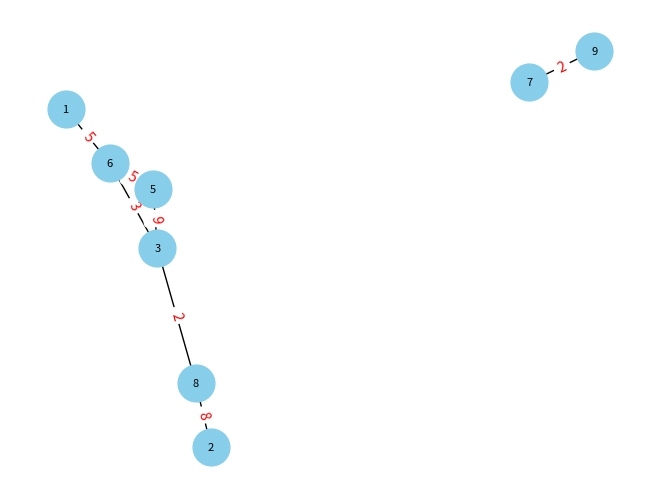

This figure's Python source:
import heapq
import networkx as nx
# RUN  "pip install networkx" in console if you don't have it it installed already
import matplotlib.pyplot as plt
import numpy as np
import random
import time


# Adjacency List Graph
class Adj_List_Graph:
    def __init__(self, vertices):
        self.vertices = vertices
        self.graph = {vertex: [] for vertex in range(vertices)} # adjacency list that is of size vertices

    def add_edge(self, u, v, weight):
        self.graph[u].append((v, weight))
        self.graph[v].append((u, weight))  # Assuming undirected/bidirectional graph

    # print out the dictionary holding the graph
    def print_graph(self):
        print(self.graph)
    
    # Ouputs an image of the graph
    # If you're too lazy to install the nx thingy just comment out ayyy
    def visualize(self):
        G = nx.Graph()

        # Add edges and edge weights to graph
        for vertex in self.graph:
            for neighbor, weight in self.graph[vertex]:
                G.add_edge(vertex, neighbor, weight=weight)

        # Set up the layout of graph
        pos = nx.spring_layout(G)
        # Create dictionary of edge labels for weights in graph
        labels = {(i, j): f"{weight}" for i, j, weight in G.edges.data("weight")}
        # Draw the graph with node labels
        nx.draw(G, pos, with_labels=True, node_size=700, node_color="skyblue", font_size=8)
        # Draw edge labels
        nx.draw_networkx_edge_labels(G, pos, edge_labels=labels, font_color='red')
        # Show the graph
        plt.show()
    
# Dijkstra with Adjacency List and Minimizing Heap as priority queue
def djikstra_AL(G, source, size):
    Q = [] # priority queue
    V = size  # assuming G.V gives number of vertices
    d = []
    pi = []
    for x in range(V):
        d.append(np.inf)
        pi.append(None)

    d[source] = 0
    heapq.heappush(Q, (0, source))
    while Q:
        md, u = heapq.heappop(Q) # md is minimum distance of the smallest vertex
        for v, weight in G.graph[u]: # need to create G as Graph_Adjacency(G) for this to work
            if d[v] > d[u] + weight:
                d[v] = d[u] + weight
                pi[v] = u
                heapq.heappush(Q, (d[v], v))
    return d


class Adj_Matrix_Graph(object):
    
    # Initialize the matrix
    def __init__(self, size):
        self.adjMatrix = []
        for i in range(size):
            self.adjMatrix.append([0 for i in range(size)])
        self.size = size
        self.V=self.size

    # Add edges with weight
    def add_edge(self, v1, v2,weight):
        if v1 == v2:
            print("Same vertex %d and %d" % (v1, v2))
        self.adjMatrix[v1][v2] = weight # To make it directed make it unsymmetrical, V1->V2 (points to), weight stored in position
        #self.adjMatrix[v2][v1] = weight

    # Remove edges
    def remove_edge(self, v1, v2):
        if self.adjMatrix[v1][v2] == 0:
            print("No edge between %d and %d" % (v1, v2))
            return
        self.adjMatrix[v1][v2] = 0
        self.adjMatrix[v2][v1] = 0

    def __len__(self):
        return self.size

    # Print the matrix
    def print_matrix(self):
        i=0
        while i< self.size:
            print(self.adjMatrix[i])
            i+=1

    def visualize(self):
        G = nx.Graph()

        size = len(self.adjMatrix)

        # Add edges and edge weights to the graph
        for i in range(size):
            for j in range(size):
                if self.adjMatrix[i][j] != 0:
                    G.add_edge(i, j, weight=self.adjMatrix[i][j])

        # Set up the layout of graph
        pos = nx.spring_layout(G)
        # Create dictionary of edge labels for weights in graph
        labels = {(i, j): f"{weight}" for i, j, weight in G.edges.data("weight")}
        # Draw the graph with node labels
        nx.draw(G, pos, with_labels=True, node_size=700, node_color="skyblue", font_size=8)
        # Draw edge labels
        nx.draw_networkx_edge_labels(G, pos, edge_labels=labels, font_color='red')
        # Show the graph
        plt.show()


def getMin(s):
    length = len(s)
    minimum = s[0]
    if length == 1:
        return minimum
    else:
        for x in range(length):
            if s[x] < minimum:
                minimum = s[x]
        return minimum

def isQEmpty(Q):
    if len(Q) == 0:
        return True
    else:
        return False

# Dijkstra with Adjacency Matrix and array as priority queue
def djikstra_AM(G, source, V):
    Q = [] # priority queue
    d = []
    pi = []
    for x in range(V):
        d.append(np.inf)
        pi.append(None)
    
    S = np.zeros(V)  # creates list of size V with all 0s
    d[source] = 0

    for v in range(V):  # put vertices in priority queue in increasing d[v] order
        Q.append((v, d[v]))  # [0] is vertex. [1] is weight of vertex

    while not isQEmpty(Q):
        u = getMin(Q)
        current_node = u[0]
        S[current_node] = 1
        Q.remove(u) # remove minimum value from Q

        for v in range(V):
            if v != current_node and G[current_node][v] != 0:  # not itself and neighbour
                if S[v] != 1 and d[v] > (d[current_node] + G[current_node][v]):
                    Q.remove((v, d[v]))
                    d[v] = d[current_node] + G[current_node][v]
                    pi[v] = current_node
                    Q.append((v, d[v]))
    return d

# Example graph
timevalueslist=[]
timevaluesmatrix=[]
verticerange=[10]
vertex_range = []
edge_range=[]
for size in verticerange:
    edge_range=[]
    g_list = Adj_List_Graph(size) # Adj List Graph, uncomment to try out
    g_matrix = Adj_Matrix_Graph(size) # Adj Matrix Graph
    edgesize=0
    '''for i in range(size-1): #min number of edges is x-1 generate matrix and list
        weight = random.randint(1, 10)  # Random edge weight
        g_list.add_edge(i, i + 1, weight)
        g_matrix.add_edge(i, i + 1, weight)
        edgesize+=1
    maxsize=size*(size-1)
    secondsize=maxsize-size
    counter=0'''
    counter=0
    for i in range(size-1):
        while counter<i:
            firstrandomvertex=random.randint(0, size-1)
            secondrandomvertex=random.randint(0, size-1)
            while firstrandomvertex == secondrandomvertex:
                secondrandomvertex = random.randint(0, size - 1)
            weight = random.randint(1, 10)
            if (g_matrix.adjMatrix[firstrandomvertex][secondrandomvertex]==0):
                g_list.add_edge(firstrandomvertex, secondrandomvertex, weight)
                g_matrix.add_edge(firstrandomvertex, secondrandomvertex, weight)
                edgesize+=1
                counter+=1
    g_list.visualize() 
    '''start_vertex = 0
        #start=time.time()
    start = time.perf_counter()
    shortest_distanceslist = djikstra_AL(g_list, start_vertex, size) # Adjacency List version
        #end=time.time()
    end = time.perf_counter()
        #timetakenlist=end
    timetakenlist=(end-start)
    start = time.perf_counter()
    shortest_distancesmatrix = djikstra_AM(g_matrix.adjMatrix, start_vertex, size) # Adjacency Matrix version
        #end=time.time()
    end = time.perf_counter()
        #timetakenlist=end
    timetakenmatrix=(end-start)
    print(f"The time taken for list of size {size} with number of edges equal {edgesize} is {timetakenlist}")
    print(f"The time taken for matrix of size {size} with number of edges equal {edgesize} is {timetakenmatrix}")
    if (size!=59):
        timevalueslist.append(timetakenlist)
        timevaluesmatrix.append(timetakenmatrix)
        vertex_range.append(size) 
    #edge_range.append(edgesize)
        #g_matrix.visualize()'''
        
        #g_list.visualize()
        #g_matrix.visualize()
    #print(f"Shortest distances from vertex {start_vertex}: {shortest_distanceslist}")
    #print(f"Shortest distances from vertex {start_vertex}: {shortest_distancesmatrix}")
    # Format = (Node: [(Neighbor, Weight), (Neighbor, Weight), ...])
'''plt.figure(figsize=(10,6))
plt.plot(vertex_range, timevalueslist, label='List Implementation', marker='o')
plt.plot(vertex_range, timevaluesmatrix, label='Matrix Implementation', marker='x')
plt.xlabel('Number of Vertex')
plt.ylabel('Time Taken (seconds)')
plt.title('Dijkstra Algorithm Performance')
plt.grid(True)
plt.legend()
plt.show()
print(g_matrix.print_matrix)
print(timevalueslist)
print(timevaluesmatrix)
#print("The graph representation in dictionary form:")
#print(g_list.print_graph()) # Uncomment to print out adjacency list graph implementation
    #print(g_matrix.print_matrix())
    # Output image of graph
#g_list.visualize()
#g_matrix.visualize()'''
